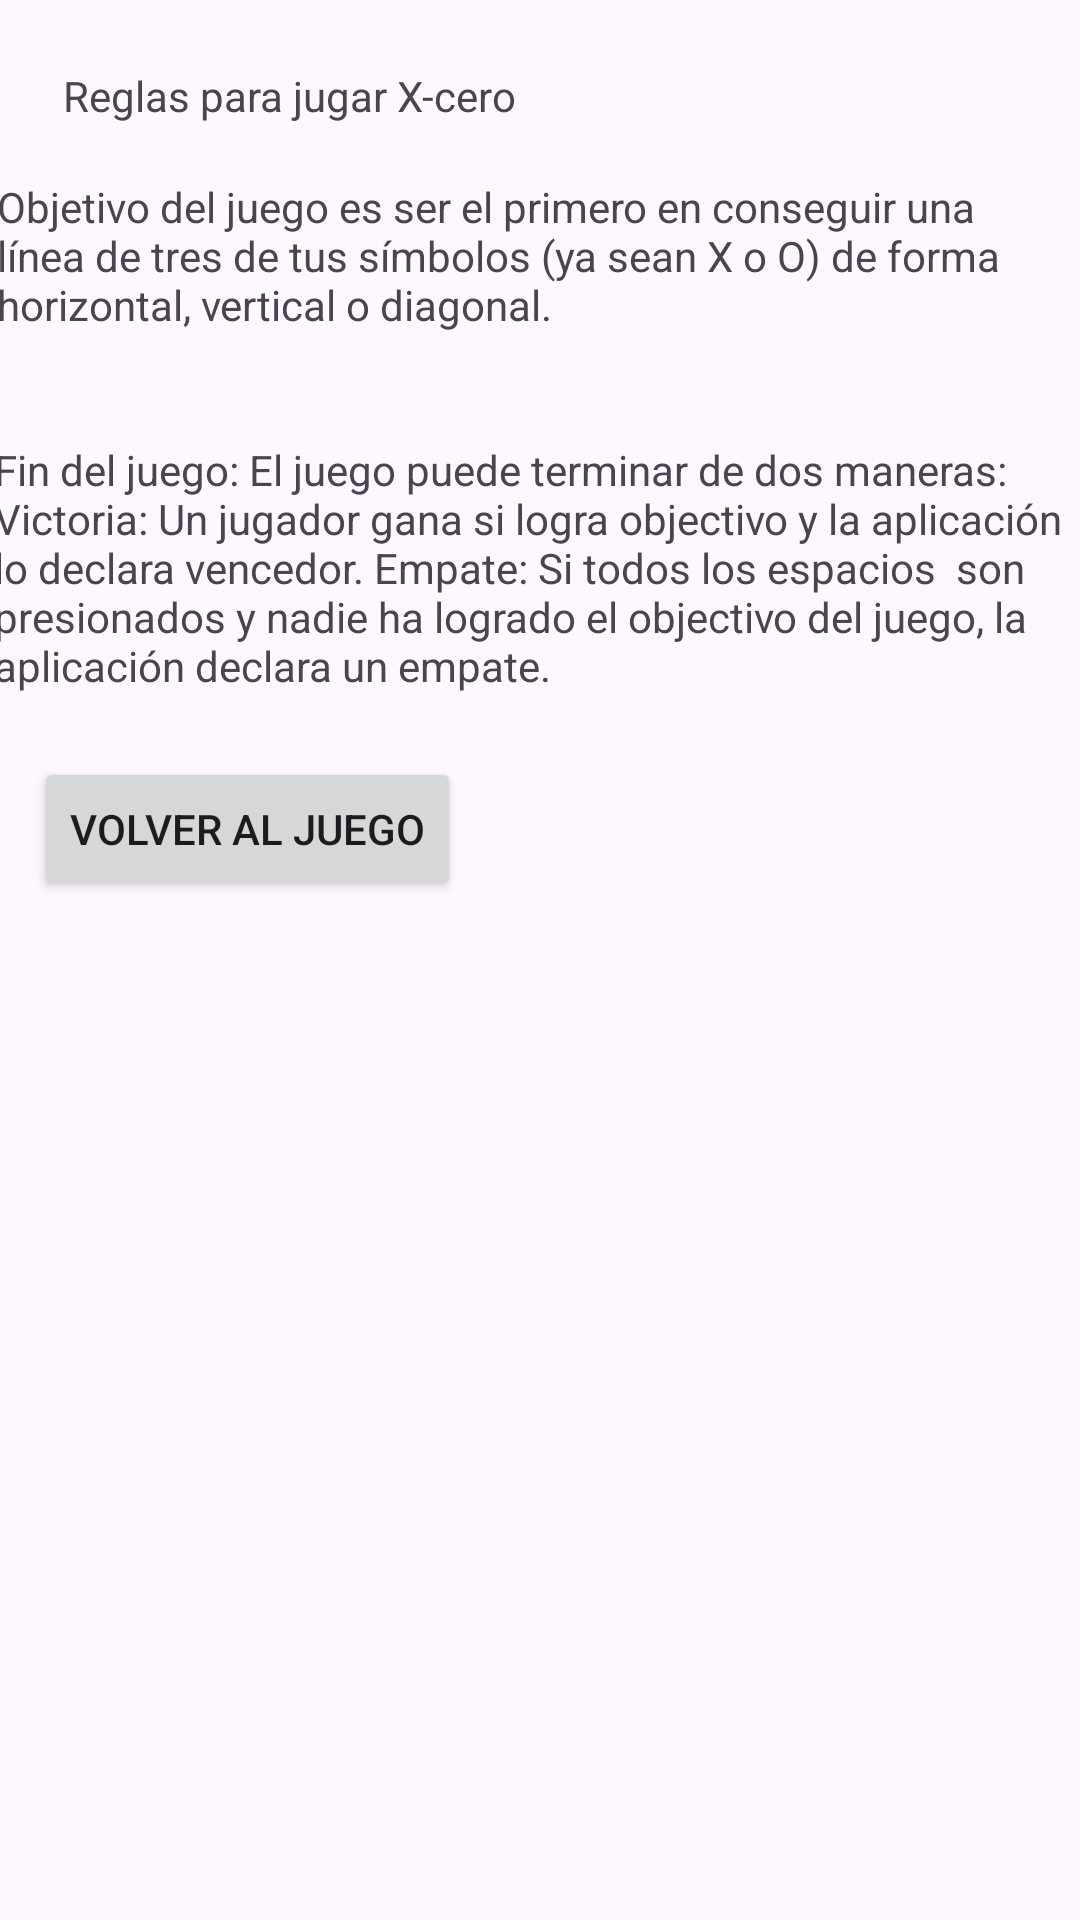

Android layout source for this screen:
<!-- AndroidManifest.xml: application theme Theme.JuegoXCero -->
<!-- res/layout/activityreglajuego.xml -->
<?xml version="1.0" encoding="utf-8"?>
<androidx.constraintlayout.widget.ConstraintLayout xmlns:android="http://schemas.android.com/apk/res/android"
    xmlns:app="http://schemas.android.com/apk/res-auto"
    xmlns:tools="http://schemas.android.com/tools"
    android:layout_width="match_parent"
    android:layout_height="match_parent">

    <TextView
        android:id="@+id/textView"
        android:layout_width="364dp"
        android:layout_height="81dp"
        android:text="Objetivo del juego es ser el primero en conseguir una línea de tres de tus símbolos (ya sean X o O) de forma horizontal, vertical o diagonal."
        app:layout_constraintBottom_toBottomOf="parent"
        app:layout_constraintEnd_toEndOf="parent"
        app:layout_constraintHorizontal_bias="0.404"
        app:layout_constraintStart_toStartOf="parent"
        app:layout_constraintTop_toTopOf="parent"
        app:layout_constraintVertical_bias="0.106" />

    <TextView
        android:id="@+id/textView4"
        android:layout_width="365dp"
        android:layout_height="96dp"
        android:text="Fin del juego: El juego puede terminar de dos maneras: Victoria: Un jugador gana si logra objectivo y la aplicación lo declara vencedor. Empate: Si todos los espacios  son presionados y nadie ha logrado el objectivo del juego, la aplicación declara un empate."
        app:layout_constraintBottom_toBottomOf="parent"
        app:layout_constraintEnd_toEndOf="parent"
        app:layout_constraintHorizontal_bias="0.478"
        app:layout_constraintStart_toStartOf="parent"
        app:layout_constraintTop_toTopOf="parent"
        app:layout_constraintVertical_bias="0.27" />

    <TextView
        android:id="@+id/textView3"
        android:layout_width="wrap_content"
        android:layout_height="wrap_content"
        android:text="Reglas para jugar X-cero"
        app:layout_constraintBottom_toBottomOf="parent"
        app:layout_constraintEnd_toEndOf="parent"
        app:layout_constraintHorizontal_bias="0.1"
        app:layout_constraintStart_toStartOf="parent"
        app:layout_constraintTop_toTopOf="parent"
        app:layout_constraintVertical_bias="0.036" />

    <Button
        android:id="@+id/btnVolver"
        android:layout_width="wrap_content"
        android:layout_height="wrap_content"
        android:text="Volver al juego"
        app:layout_constraintBottom_toBottomOf="parent"
        app:layout_constraintEnd_toEndOf="parent"
        app:layout_constraintHorizontal_bias="0.052"
        app:layout_constraintStart_toStartOf="parent"
        app:layout_constraintTop_toTopOf="parent"
        app:layout_constraintVertical_bias="0.426" />

</androidx.constraintlayout.widget.ConstraintLayout>
<!-- resources referenced by this layout -->
<resources>
  <style name="Theme.JuegoXCero" parent="Base.Theme.JuegoXCero" />
  <style name="Base.Theme.JuegoXCero" parent="Theme.Material3.DayNight.NoActionBar">
          
          
      </style>
</resources>
